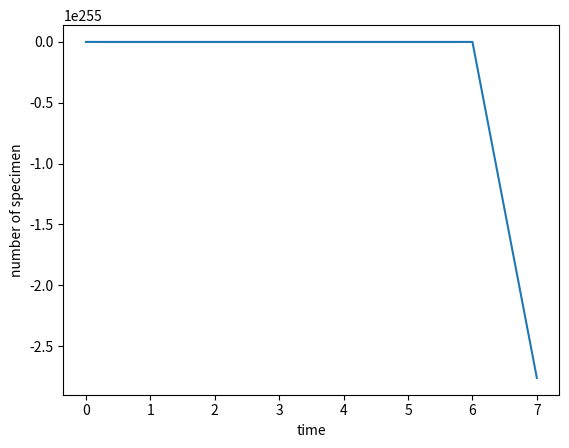

This chart was generated by the following Python code:
import numpy as np 
import matplotlib.pyplot as plt 
#% matplotlib inline for jupyter notebook
N0=100
alpha=1
beta=1
tini=0
tfin=10
Nsteps=10
t=np.linspace(tini,tfin,Nsteps+1)
N=np.zeros(Nsteps+1)
N[0]=N0
dt=(tfin-tini)/Nsteps
for i in range(1,Nsteps+1):
    dN=N[i-1]*alpha-(N[i-1]**2)*beta
    N[i]=N[i-1]+dN*dt
    print(N[i],dt)
plt.plot(t,N)
#plt.plot(t,N0*np.exp(-t/tau),'y-')
plt.xlabel('time')
plt.ylabel('number of specimen')  
plt.show()  